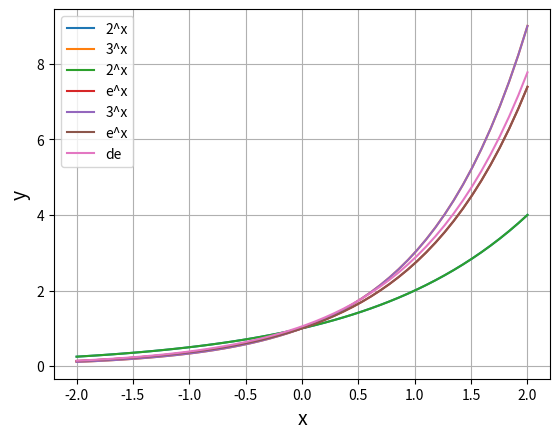

Python code for this plot:
import numpy as np
import matplotlib.pyplot as plt

x = np.linspace(-2, 2)

y_2 = 2**x
y_3 = 3**x

plt.plot(x, y_2, label="2^x")
plt.plot(x, y_3, label="3^x")
plt.legend()

plt.xlabel("x", size=14)
plt.ylabel("y", size=14)
plt.grid()
plt.show()

# コード練習用


import numpy as np

print (np.e)

# コード練習用


import numpy as np
import matplotlib.pyplot as plt

x = np.linspace(-2, 2)
e = np.e  # ネイピア数

y_2 = 2**x  # 比較用
y_e = e**x  # ネイピア数のべき乗
y_3 = 3**x  # 比較用

plt.plot(x, y_2, label="2^x")
plt.plot(x, y_e, label="e^x")
plt.plot(x, y_3, label="3^x")
plt.legend()

plt.xlabel("x", size=14)
plt.ylabel("y", size=14)
plt.grid()
plt.show()

# コード練習用


import matplotlib.pyplot as plt
import numpy as np

x = np.linspace(-2, 2)
dx = 0.1  # xの微小な変化
e = np.e  # ネイピア数

y_e = e**x  # 元のべき乗の関数
y_de = (e**(x+dx) - e**x) / dx  # yの微小な変化/xの微小な変化

plt.plot(x, y_e, label="e^x")
plt.plot(x, y_de, label="de")
plt.legend()

plt.xlabel("x", size=14)
plt.ylabel("y", size=14)
plt.grid()
plt.show()

# コード練習用
